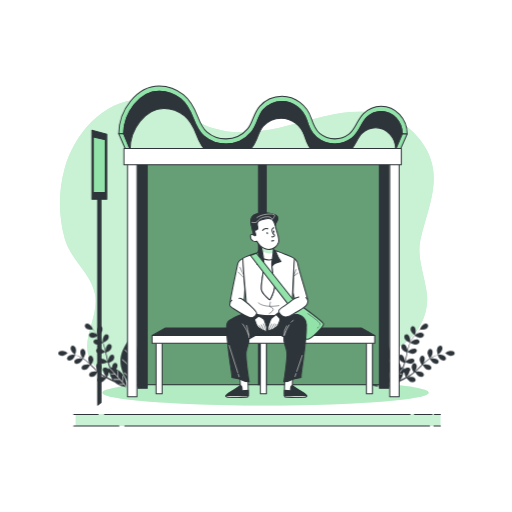
t = 0.00 s
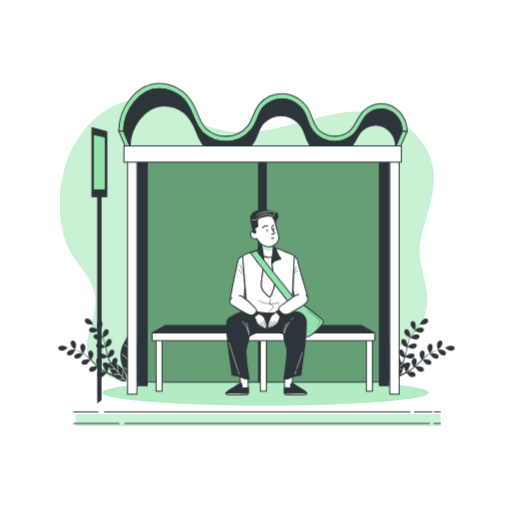
t = 0.38 s
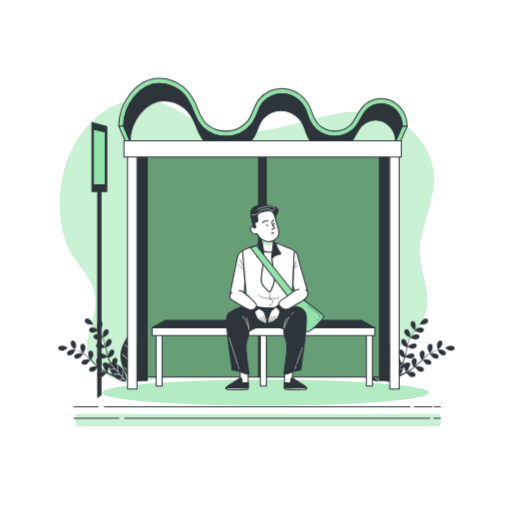
t = 1.13 s
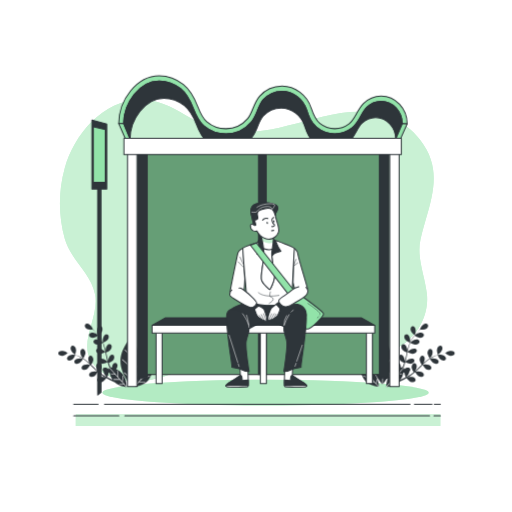
t = 1.50 s
t = 1.88 s: frame unchanged from t = 1.13 s, image omitted
t = 2.63 s: frame unchanged from t = 0.38 s, image omitted

The animated SVG that drew these frames (rendered in a browser with its animation timeline set to each time). Animation: 1 CSS @keyframes rule; one cycle of 3.00 s, repeats indefinitely.

<svg class="animated" id="freepik_stories-bus-stop" xmlns="http://www.w3.org/2000/svg" viewBox="0 0 500 500" version="1.1" xmlns:xlink="http://www.w3.org/1999/xlink" xmlns:svgjs="http://svgjs.com/svgjs"><style>svg#freepik_stories-bus-stop:not(.animated) .animable {opacity: 0;}svg#freepik_stories-bus-stop.animated #freepik--Plants--inject-1--inject-3 {animation: 1.5s Infinite  linear floating;animation-delay: 0s;}svg#freepik_stories-bus-stop.animated #freepik--bus-stop--inject-1--inject-3 {animation: 3s Infinite  linear floating;animation-delay: 0s;}svg#freepik_stories-bus-stop.animated #freepik--Character--inject-1--inject-3 {animation: 3s Infinite  linear floating;animation-delay: 0s;}            @keyframes floating {                0% {                    opacity: 1;                    transform: translateY(0px);                }                50% {                    transform: translateY(-10px);                }                100% {                    opacity: 1;                    transform: translateY(0px);                }            }        </style><g id="freepik--background-simple--inject-1--inject-3" class="animable" style="transform-origin: 241.079px 234.97px;"><path d="M417.29,209.08c7-24.69,12-48-7.15-72.57-23.87-30.65-59-31.19-95.14-22.52-39.34,9.45-78,24.94-117.6,7-14.84-6.73-27.92-17-43.73-21.4C109,87.25,73.46,127.37,63.33,163.83A130.93,130.93,0,0,0,63.21,233c5.53,20.35,25.7,33.84,29.62,54.35,5.12,26.78-24,54.14,6.55,76,11.55,8.27,27.05,10.54,41.44,8.66,32.92-4.29,60.36-25.36,89.79-38.09,29.26-12.66,62.76-19.77,92.77-5.21,17.67,8.57,42.72,21.8,62.75,12.1,21.06-10.19,33.31-32.9,30.67-54.47-2.1-17.26-10.14-35.21-6.15-52.7C412.56,225.21,415,217.07,417.29,209.08Z" style="fill: rgb(146, 227, 169); transform-origin: 241.079px 234.97px;" id="els6g42pnvud" class="animable"></path><g id="el0a8geur7inqm"><path d="M417.29,209.08c7-24.69,12-48-7.15-72.57-23.87-30.65-59-31.19-95.14-22.52-39.34,9.45-78,24.94-117.6,7-14.84-6.73-27.92-17-43.73-21.4C109,87.25,73.46,127.37,63.33,163.83A130.93,130.93,0,0,0,63.21,233c5.53,20.35,25.7,33.84,29.62,54.35,5.12,26.78-24,54.14,6.55,76,11.55,8.27,27.05,10.54,41.44,8.66,32.92-4.29,60.36-25.36,89.79-38.09,29.26-12.66,62.76-19.77,92.77-5.21,17.67,8.57,42.72,21.8,62.75,12.1,21.06-10.19,33.31-32.9,30.67-54.47-2.1-17.26-10.14-35.21-6.15-52.7C412.56,225.21,415,217.07,417.29,209.08Z" style="fill: rgb(255, 255, 255); opacity: 0.5; transform-origin: 241.079px 234.97px;" class="animable"></path></g></g><g id="freepik--Shadow--inject-1--inject-3" class="animable" style="transform-origin: 252px 393.43px;"><ellipse cx="259.33" cy="383.43" rx="159.39" ry="12.57" style="fill: rgb(146, 227, 169); transform-origin: 259.33px 383.43px;" id="eletz6uvctaaa" class="animable"></ellipse><g id="elm8995eo2gb"><ellipse cx="259.33" cy="383.43" rx="159.39" ry="12.57" style="fill: rgb(255, 255, 255); opacity: 0.3; transform-origin: 259.33px 383.43px;" class="animable"></ellipse></g><rect x="74" y="404.67" width="356" height="11.33" style="fill: rgb(146, 227, 169); transform-origin: 252px 410.335px;" id="el2skkdx0au9x" class="animable"></rect><g id="elk6eflpg4o4"><rect x="74" y="404.67" width="356" height="11.33" style="fill: rgb(255, 255, 255); opacity: 0.5; transform-origin: 252px 410.335px;" class="animable"></rect></g></g><g id="freepik--Plants--inject-1--inject-3" class="animable" style="transform-origin: 250.478px 347.117px;"><path d="M96.09,327.29a16.36,16.36,0,0,0,3.36-3.46,4.8,4.8,0,0,0,.4-4,2.29,2.29,0,0,0-3.25-1c-1.64,1-1.82,4.51-1.4,6.18C95.24,325.11,96.07,327.31,96.09,327.29Z" style="fill: rgb(46, 53, 58); transform-origin: 97.5598px 322.898px;" id="ellcyl7xzkfln" class="animable"></path><path d="M71.41,344.85c.11.1,2,1.48,2,1.45s1.06-3.23.89-4.74A4.78,4.78,0,0,0,72.45,338a2.29,2.29,0,0,0-3.28.92C68.36,340.68,70.14,343.68,71.41,344.85Z" style="fill: rgb(46, 53, 58); transform-origin: 71.6423px 341.972px;" id="el2kjfvkfto0p" class="animable"></path><path d="M127.35,330.48s-9.77,10.09-9.72,22.48,9.91,22.4,9.91,22.4,9.77-10.09,9.72-22.48S127.35,330.48,127.35,330.48Z" style="fill: rgb(46, 53, 58); transform-origin: 127.445px 352.92px;" id="el6o819vsiffx" class="animable"></path><path d="M113.41,360.38a4.37,4.37,0,0,0,.36-.44,4.79,4.79,0,0,0,.86-3.94,2.29,2.29,0,0,0-3.11-1.4c-1.32.62-2,2.75-2.11,4.49-.53-.12-1-.21-1.42-.28-.17-.4-.35-.79-.53-1.19s-.33-.83-.5-1.25c-.23-.62-.44-1.27-.65-1.92a14.7,14.7,0,0,0,3.86-2.32,4.8,4.8,0,0,0,1.45-3.76,2.29,2.29,0,0,0-2.86-1.86c-1.85.55-2.94,3.86-3,5.59,0,.06,0,.42.06.86-.18-.64-.37-1.28-.54-1.93-.48-1.86-.9-3.76-1.34-5.67-.09-.4-.19-.79-.28-1.19a15.37,15.37,0,0,0,4-2.38A4.77,4.77,0,0,0,109.1,338a2.28,2.28,0,0,0-2.85-1.86c-1.86.55-3,3.87-3,5.6,0,.06,0,.5.08,1-.25-1-.51-2.05-.81-3.06a41,41,0,0,0-1.82-5.1,15.83,15.83,0,0,0,4.1-2.43,4.77,4.77,0,0,0,1.45-3.76,2.29,2.29,0,0,0-2.86-1.86c-1.85.55-2.94,3.87-3,5.59,0,.13.14,1.71.21,2.27l0-.06a30.44,30.44,0,0,0-2.66-4.6A41.49,41.49,0,0,0,95,326c-1-1.11-1.91-2.06-2.76-2.9-.46-.45-.89-.86-1.3-1.23h0s-.9-2.16-1-2.29c-.87-1.5-3.43-3.88-5.32-3.47a2.29,2.29,0,0,0-1.6,3,4.78,4.78,0,0,0,3.08,2.6,15.37,15.37,0,0,0,4.66.16c.41.4.85.82,1.32,1.31.83.85,1.76,1.83,2.69,2.95.25.3.51.63.76,1-.54-.44-1.29-1.05-1.37-1.1-1.46-.92-4.82-1.86-6.31-.62a2.3,2.3,0,0,0,0,3.41,4.82,4.82,0,0,0,3.93.88,15,15,0,0,0,4.23-2c.56.72,1.11,1.46,1.64,2.27a29.18,29.18,0,0,1,2.52,4.6c0,.09.07.19.11.28-.23-.26-1.58-1.64-1.69-1.72-1.35-1.08-4.59-2.38-6.2-1.32a2.3,2.3,0,0,0-.42,3.39,4.82,4.82,0,0,0,3.81,1.31,16.21,16.21,0,0,0,4.53-1.59,40,40,0,0,1,1.65,5c.34,1.25.62,2.53.9,3.82-.31-.34-1.57-1.62-1.67-1.7-1.35-1.08-4.59-2.38-6.21-1.32a2.3,2.3,0,0,0-.41,3.39,4.77,4.77,0,0,0,3.81,1.31,15.83,15.83,0,0,0,4.5-1.58c.13.59.25,1.17.37,1.76.4,1.91.79,3.83,1.23,5.71.15.65.32,1.29.5,1.93-.48-.5-1.36-1.38-1.44-1.45-1.35-1.08-4.59-2.38-6.21-1.31a2.29,2.29,0,0,0-.41,3.38,4.77,4.77,0,0,0,3.81,1.31,15.38,15.38,0,0,0,4.36-1.5q.44,1.59,1,3.12c.17.43.31.89.49,1.3l.27.65-.37,0s0,.61,0,1.59c-1.42-1-3.47-1.89-4.81-1.27a2.3,2.3,0,0,0-.92,3.28,3.91,3.91,0,0,0,.3.41,8.85,8.85,0,0,0,1.84,4.09c.07.09,1,1,1.54,1.42l-1.47-.8c-.73-.41-1.48-.86-2.21-1.29-.38-.23-.75-.47-1.13-.72s-.73-.5-1.1-.76c-.54-.39-1.07-.81-1.61-1.24a14.4,14.4,0,0,0,1.94-4.07,4.74,4.74,0,0,0-.87-3.93,2.28,2.28,0,0,0-3.4,0c-1.25,1.48-.33,4.85.59,6.31,0,.05.26.34.53.68-.51-.43-1-.86-1.52-1.31-1.42-1.28-2.83-2.64-4.24-4l-.89-.83a15.23,15.23,0,0,0,2-4.18,4.79,4.79,0,0,0-.86-3.94,2.3,2.3,0,0,0-3.41,0c-1.24,1.48-.32,4.85.6,6.31,0,.05.3.4.61.78-.78-.72-1.57-1.43-2.37-2.11a40.65,40.65,0,0,0-4.33-3.24,16.28,16.28,0,0,0,2.08-4.3,4.81,4.81,0,0,0-.87-3.93,2.29,2.29,0,0,0-3.41,0c-1.24,1.48-.32,4.85.6,6.31.07.11,1.06,1.35,1.43,1.78l-.06,0a30.47,30.47,0,0,0-4.75-2.37,41.57,41.57,0,0,0-4.51-1.49c-1.41-.39-2.73-.67-3.9-.9l-1.76-.31,0,0s-2-1.3-2.08-1.37c-1.55-.77-5-1.34-6.34,0a2.28,2.28,0,0,0,.32,3.39,4.76,4.76,0,0,0,4,.47,15.45,15.45,0,0,0,4-2.43c.56.1,1.16.21,1.82.35,1.16.26,2.47.56,3.87,1,.38.11.78.25,1.16.37l-1.74-.16c-1.73,0-5,1.11-5.61,3a2.28,2.28,0,0,0,1.84,2.86,4.79,4.79,0,0,0,3.77-1.43,15.58,15.58,0,0,0,2.42-4c.85.29,1.72.6,2.61,1a29.1,29.1,0,0,1,4.64,2.43l.25.18c-.34-.09-2.23-.49-2.36-.5-1.72-.16-5.14.55-5.9,2.33a2.27,2.27,0,0,0,1.52,3,4.78,4.78,0,0,0,3.9-1,16.4,16.4,0,0,0,2.9-3.82,40.67,40.67,0,0,1,4.12,3.22c1,.86,1.91,1.77,2.85,2.69-.44-.12-2.2-.48-2.33-.49-1.72-.16-5.14.54-5.9,2.32a2.29,2.29,0,0,0,1.52,3.05,4.78,4.78,0,0,0,3.9-1,16.15,16.15,0,0,0,2.89-3.79l1.27,1.25c1.39,1.38,2.77,2.77,4.18,4.09.48.46,1,.9,1.48,1.34-.67-.15-1.89-.41-2-.42-1.72-.16-5.14.55-5.9,2.33a2.29,2.29,0,0,0,1.52,3.05,4.78,4.78,0,0,0,3.9-1,14.52,14.52,0,0,0,2.8-3.66c.84.73,1.68,1.43,2.53,2.07.38.28.75.58,1.12.82l1.12.74c.77.48,1.49.93,2.23,1.36l1.08.63c-.65-.26-1.7-.65-1.79-.67-1.68-.42-5.17-.24-6.19,1.4a2.29,2.29,0,0,0,1,3.25,4.77,4.77,0,0,0,4-.41,15.61,15.61,0,0,0,3.41-3.3c.89.51,1.76,1,2.58,1.43,2.2,1.18,4.11,2.11,5.6,2.81,4.82,4.17,11.62,4.63,11.62,4.63s.35-8.13-4.44-13.49A16.71,16.71,0,0,0,113.41,360.38Zm-8.61,7.94a17,17,0,0,0,1.38-4.38l.8-.17a19.06,19.06,0,0,0,3,7.17c-.88-.42-1.83-.88-2.84-1.4C106.39,369.17,105.6,368.75,104.8,368.32Z" style="fill: rgb(46, 53, 58); transform-origin: 90.4277px 347.092px;" id="elb212wh6hssi" class="animable"></path><path d="M149,358.83s-8.14.25-13.12,5.42S131,377.57,131,377.57s8.14-.25,13.12-5.42S149,358.83,149,358.83Z" style="fill: rgb(46, 53, 58); transform-origin: 140px 368.2px;" id="elu5tvbxp73o" class="animable"></path><polygon points="127.75 364.07 135.75 356.88 135.4 356.5 127.75 363.38 127.71 353.96 127.75 353.99 134.51 344.1 134.09 343.81 127.7 353.15 127.6 330.48 127.09 330.48 127.16 345.87 122.07 341.46 121.73 341.85 127.16 346.55 127.21 357.55 119.49 350.73 119.15 351.11 127.21 358.24 127.25 368.25 121.46 363.7 121.14 364.11 127.26 368.91 127.28 375.36 127.8 375.35 127.75 364.07 127.75 364.07" style="fill: rgb(255, 255, 255); transform-origin: 127.45px 352.92px;" id="elf78uiktr7s4" class="animable"></polygon><polygon points="120.39 366.84 119.88 366.79 119.23 372.48 115.8 368.64 115.8 368.64 114.93 361.75 114.42 361.82 115.2 367.98 106.67 358.44 106.29 358.78 112.08 365.25 108.41 365.3 108.42 365.81 112.53 365.76 116.59 370.3 110.86 370.31 110.86 370.82 117.05 370.81 120.74 374.94 116.7 375.18 116.73 375.69 121.18 375.43 123.64 378.17 124.02 377.83 119.69 372.99 120.39 366.84" style="fill: rgb(255, 255, 255); transform-origin: 115.155px 368.305px;" id="elkepgryaiulg" class="animable"></polygon><polygon points="139.7 368.87 146.51 367.49 146.41 366.99 140.32 368.23 149.2 359 148.83 358.65 142.8 364.91 142.49 361.25 141.98 361.3 142.33 365.4 138.11 369.78 137.68 364.07 137.16 364.11 137.63 370.28 133.79 374.27 133.25 370.25 132.74 370.32 133.34 374.74 130.78 377.39 131.15 377.75 135.66 373.07 141.84 373.31 141.86 372.8 136.13 372.58 139.7 368.87 139.7 368.87" style="fill: rgb(255, 255, 255); transform-origin: 139.99px 368.2px;" id="elo835tho34qk" class="animable"></polygon><path d="M404.93,327.29a16.64,16.64,0,0,1-3.35-3.46,4.8,4.8,0,0,1-.4-4,2.28,2.28,0,0,1,3.24-1c1.65,1,1.82,4.51,1.41,6.18C405.79,325.11,405,327.31,404.93,327.29Z" style="fill: rgb(46, 53, 58); transform-origin: 403.468px 322.898px;" id="elkipbpvdn8q" class="animable"></path><path d="M429.62,344.85c-.11.1-2,1.48-2,1.45s-1.06-3.23-.89-4.74a4.78,4.78,0,0,1,1.88-3.56,2.29,2.29,0,0,1,3.28.92C432.67,340.68,430.89,343.68,429.62,344.85Z" style="fill: rgb(46, 53, 58); transform-origin: 429.396px 341.972px;" id="elecly7q9dr9" class="animable"></path><path d="M373.68,330.48s9.77,10.09,9.72,22.48-9.91,22.4-9.91,22.4-9.78-10.09-9.72-22.48S373.68,330.48,373.68,330.48Z" style="fill: rgb(46, 53, 58); transform-origin: 373.585px 352.92px;" id="elov22zj9u0l" class="animable"></path><path d="M387.61,360.38a4.2,4.2,0,0,1-.35-.44,4.79,4.79,0,0,1-.86-3.94,2.28,2.28,0,0,1,3.1-1.4c1.33.62,2,2.75,2.12,4.49.53-.12,1-.21,1.42-.28.17-.4.35-.79.53-1.19s.33-.83.5-1.25c.23-.62.44-1.27.65-1.92a14.7,14.7,0,0,1-3.86-2.32,4.8,4.8,0,0,1-1.45-3.76,2.29,2.29,0,0,1,2.86-1.86c1.85.55,2.94,3.86,3,5.59,0,.06,0,.42-.07.86.19-.64.38-1.28.55-1.93.48-1.86.9-3.76,1.34-5.67.09-.4.19-.79.28-1.19a15.37,15.37,0,0,1-4-2.38,4.81,4.81,0,0,1-1.45-3.76,2.3,2.3,0,0,1,2.86-1.86c1.86.55,3,3.87,3,5.6,0,.06,0,.5-.09,1,.26-1,.52-2.05.82-3.06a41,41,0,0,1,1.82-5.1,15.83,15.83,0,0,1-4.1-2.43,4.77,4.77,0,0,1-1.45-3.76,2.29,2.29,0,0,1,2.85-1.86c1.86.55,2.95,3.87,3,5.59,0,.13-.14,1.71-.21,2.27,0,0,0,0,0-.06a29.61,29.61,0,0,1,2.66-4.6A41.49,41.49,0,0,1,406,326c1-1.11,1.91-2.06,2.76-2.9.46-.45.89-.86,1.3-1.23H410s.91-2.16,1-2.29c.87-1.5,3.42-3.88,5.32-3.47a2.3,2.3,0,0,1,1.6,3,4.78,4.78,0,0,1-3.08,2.6,15.37,15.37,0,0,1-4.66.16c-.41.4-.85.82-1.33,1.31-.82.85-1.75,1.83-2.68,2.95-.25.3-.51.63-.76,1,.54-.44,1.29-1.05,1.37-1.1,1.45-.92,4.82-1.86,6.31-.62a2.3,2.3,0,0,1,0,3.41,4.82,4.82,0,0,1-3.93.88,15.26,15.26,0,0,1-4.24-2c-.55.72-1.1,1.46-1.63,2.27a30,30,0,0,0-2.53,4.6c0,.09-.07.19-.1.28.22-.26,1.58-1.64,1.69-1.72,1.35-1.08,4.59-2.38,6.2-1.32a2.3,2.3,0,0,1,.42,3.39,4.82,4.82,0,0,1-3.81,1.31,16.21,16.21,0,0,1-4.53-1.59,40,40,0,0,0-1.65,5c-.34,1.25-.62,2.53-.9,3.82.31-.34,1.57-1.62,1.67-1.7,1.35-1.08,4.59-2.38,6.21-1.32a2.3,2.3,0,0,1,.41,3.39,4.77,4.77,0,0,1-3.81,1.31,15.71,15.71,0,0,1-4.5-1.58c-.13.59-.25,1.17-.38,1.76-.39,1.91-.78,3.83-1.22,5.71-.15.65-.33,1.29-.5,1.93.48-.5,1.36-1.38,1.44-1.45,1.35-1.08,4.59-2.38,6.2-1.31a2.29,2.29,0,0,1,.42,3.38,4.78,4.78,0,0,1-3.81,1.31,15.38,15.38,0,0,1-4.36-1.5c-.29,1.06-.61,2.1-1,3.12-.16.43-.3.89-.48,1.3l-.27.65.37,0s0,.61,0,1.59c1.42-1,3.47-1.89,4.8-1.27a2.29,2.29,0,0,1,.93,3.28,3.91,3.91,0,0,1-.3.41,8.85,8.85,0,0,1-1.84,4.09c-.07.09-1,1-1.54,1.42l1.47-.8c.73-.41,1.48-.86,2.21-1.29.38-.23.75-.47,1.13-.72s.73-.5,1.1-.76c.54-.39,1.07-.81,1.61-1.24a14.4,14.4,0,0,1-1.94-4.07,4.77,4.77,0,0,1,.86-3.93,2.29,2.29,0,0,1,3.41,0c1.25,1.48.33,4.85-.59,6.31,0,.05-.26.34-.53.68.51-.43,1-.86,1.52-1.31,1.42-1.28,2.83-2.64,4.24-4l.89-.83a15.51,15.51,0,0,1-2-4.18,4.83,4.83,0,0,1,.87-3.94,2.3,2.3,0,0,1,3.41,0c1.24,1.48.32,4.85-.6,6.31,0,.05-.3.4-.61.78.78-.72,1.57-1.43,2.37-2.11a40.65,40.65,0,0,1,4.33-3.24,16,16,0,0,1-2.08-4.3,4.78,4.78,0,0,1,.87-3.93,2.29,2.29,0,0,1,3.41,0c1.24,1.48.32,4.85-.6,6.31-.07.11-1.06,1.35-1.43,1.78l.06,0a30.47,30.47,0,0,1,4.75-2.37,40.87,40.87,0,0,1,4.51-1.49c1.41-.39,2.73-.67,3.9-.9l1.76-.31,0,0s1.95-1.3,2.08-1.37c1.55-.77,5-1.34,6.34,0a2.29,2.29,0,0,1-.32,3.39,4.76,4.76,0,0,1-4,.47,15.45,15.45,0,0,1-4-2.43c-.56.1-1.16.21-1.82.35-1.17.26-2.47.56-3.88,1l-1.15.37,1.74-.16c1.73,0,5.05,1.11,5.61,3a2.28,2.28,0,0,1-1.85,2.86,4.79,4.79,0,0,1-3.76-1.43,15.58,15.58,0,0,1-2.42-4c-.85.29-1.72.6-2.61,1a28.68,28.68,0,0,0-4.64,2.43l-.25.18c.34-.09,2.23-.49,2.36-.5,1.72-.16,5.14.55,5.9,2.33a2.27,2.27,0,0,1-1.52,3,4.78,4.78,0,0,1-3.9-1,16.4,16.4,0,0,1-2.9-3.82,40.67,40.67,0,0,0-4.12,3.22c-1,.86-1.91,1.77-2.85,2.69.44-.12,2.2-.48,2.33-.49,1.72-.16,5.14.54,5.9,2.32a2.29,2.29,0,0,1-1.52,3.05,4.78,4.78,0,0,1-3.9-1,16.15,16.15,0,0,1-2.89-3.79l-1.27,1.25c-1.39,1.38-2.77,2.77-4.18,4.09-.49.46-1,.9-1.48,1.34.67-.15,1.89-.41,2-.42,1.72-.16,5.14.55,5.9,2.33a2.29,2.29,0,0,1-1.52,3.05,4.78,4.78,0,0,1-3.9-1,14.83,14.83,0,0,1-2.81-3.66c-.83.73-1.67,1.43-2.53,2.07-.37.28-.74.58-1.12.82l-1.11.74c-.77.48-1.49.93-2.23,1.36l-1.08.63c.65-.26,1.69-.65,1.79-.67,1.68-.42,5.17-.24,6.19,1.4a2.3,2.3,0,0,1-1,3.25,4.77,4.77,0,0,1-4-.41,16,16,0,0,1-3.42-3.3c-.88.51-1.75,1-2.58,1.43-2.19,1.18-4.1,2.11-5.59,2.81C384,377.54,377.2,378,377.2,378s-.36-8.13,4.43-13.49A16.88,16.88,0,0,1,387.61,360.38Zm8.62,7.94a17,17,0,0,1-1.38-4.38l-.8-.17a19.06,19.06,0,0,1-3,7.17c.88-.42,1.83-.88,2.83-1.4C394.64,369.17,395.43,368.75,396.23,368.32Z" style="fill: rgb(46, 53, 58); transform-origin: 410.52px 347.032px;" id="el2jn1pg4mdvb" class="animable"></path><path d="M352,358.83s8.14.25,13.12,5.42,4.92,13.32,4.92,13.32-8.14-.25-13.12-5.42S352,358.83,352,358.83Z" style="fill: rgb(46, 53, 58); transform-origin: 361.02px 368.2px;" id="elfniwhbkq49k" class="animable"></path><polygon points="373.28 364.07 365.28 356.88 365.63 356.5 373.28 363.38 373.32 353.96 373.28 353.99 366.52 344.1 366.94 343.81 373.33 353.15 373.42 330.48 373.94 330.48 373.87 345.87 378.96 341.46 379.3 341.85 373.87 346.55 373.82 357.55 381.54 350.73 381.88 351.11 373.82 358.24 373.77 368.25 379.57 363.7 379.89 364.11 373.77 368.91 373.74 375.36 373.23 375.35 373.28 364.07 373.28 364.07" style="fill: rgb(255, 255, 255); transform-origin: 373.58px 352.92px;" id="eldhr2gpyizkv" class="animable"></polygon><polygon points="380.64 366.84 381.15 366.79 381.8 372.48 385.23 368.64 385.23 368.64 386.1 361.75 386.6 361.82 385.83 367.98 394.36 358.44 394.74 358.78 388.95 365.25 392.62 365.3 392.61 365.81 388.5 365.76 384.44 370.3 390.17 370.31 390.17 370.82 383.98 370.81 380.29 374.94 384.33 375.18 384.3 375.69 379.85 375.43 377.39 378.17 377.01 377.83 381.34 372.99 380.64 366.84" style="fill: rgb(255, 255, 255); transform-origin: 385.875px 368.305px;" id="el7rb3ofvisq3" class="animable"></polygon><polygon points="361.32 368.87 354.52 367.49 354.62 366.99 360.71 368.23 351.83 359 352.2 358.65 358.22 364.91 358.54 361.25 359.05 361.3 358.7 365.4 362.92 369.78 363.35 364.07 363.87 364.11 363.4 370.28 367.24 374.27 367.78 370.25 368.29 370.32 367.69 374.74 370.25 377.39 369.88 377.75 365.37 373.07 359.19 373.31 359.17 372.8 364.9 372.58 361.33 368.87 361.32 368.87" style="fill: rgb(255, 255, 255); transform-origin: 361.04px 368.2px;" id="eldzi4sm0q4ap" class="animable"></polygon></g><g id="freepik--bus-stop--inject-1--inject-3" class="animable" style="transform-origin: 251px 249.985px;"><path d="M327,140.68a28,28,0,0,1-17.87-6.41c-5.8-4.82-7.73-10.78-9.77-17.1-3.45-10.68-13.3-18.13-24-18.13A25.4,25.4,0,0,0,257,107.28c-2.56,2.86-4,6.53-5.55,10.41s-3.21,8.08-6.16,11.58a32.32,32.32,0,0,1-24.76,11.41,33.27,33.27,0,0,1-21.68-8c-5.09-4.37-7.69-10.39-10.12-16.69-2.76-7.15-6.18-14.46-12.56-19.54a33.62,33.62,0,0,0-20.82-7.41c-19.1,0-34.64,21.31-34.64,41.62h-4.77c0-23.11,17.68-46.69,39.41-46.69A38.19,38.19,0,0,1,179,92.43c7.3,5.8,11.1,13.84,14.11,21.66,2.19,5.67,4.5,11.06,8.71,14.68a28.66,28.66,0,0,0,18.68,6.84,27.65,27.65,0,0,0,21.21-9.73c2.41-2.86,3.82-6.41,5.31-10.16,1.64-4.13,3.33-8.4,6.49-11.93A29.75,29.75,0,0,1,275.41,94c12.67,0,24.38,8.86,28.47,21.55,2,6.07,3.51,10.86,8.2,14.76A23.39,23.39,0,0,0,327,135.61a23.11,23.11,0,0,0,13.71-4.67c3.32-2.48,5.31-6.15,7.42-10,1.88-3.47,3.83-7.06,6.84-10a25.11,25.11,0,0,1,17.15-7.17c14,0,25.43,12.12,25.43,27h-4.77c0-12.11-9.27-22-20.66-22a20.45,20.45,0,0,0-13.94,5.86c-2.46,2.37-4.14,5.47-5.92,8.74-2.27,4.19-4.62,8.52-8.8,11.65A27.72,27.72,0,0,1,327,140.68Z" style="fill: rgb(146, 227, 169); stroke: rgb(46, 53, 58); stroke-linecap: round; stroke-linejoin: round; transform-origin: 256.745px 112.325px;" id="el332e006vy9x" class="animable"></path><polygon points="120.71 130.69 127.03 145.77 122.48 145.77 115.94 130.69 120.71 130.69" style="fill: rgb(146, 227, 169); stroke: rgb(46, 53, 58); stroke-linecap: round; stroke-linejoin: round; transform-origin: 121.485px 138.23px;" id="elwm01s90kbdm" class="animable"></polygon><path d="M372.13,108.84a20.45,20.45,0,0,0-13.94,5.86c-2.46,2.37-4.14,5.47-5.92,8.74-2.27,4.19-4.62,8.52-8.8,11.65a27.59,27.59,0,0,1-34.33-.82c-5.8-4.82-7.73-10.78-9.77-17.1-3.45-10.68-13.3-18.13-24-18.13A25.4,25.4,0,0,0,257,107.28c-2.56,2.86-4,6.53-5.55,10.41s-3.21,8.08-6.16,11.58a32.32,32.32,0,0,1-24.76,11.41,33.27,33.27,0,0,1-21.68-8c-5.09-4.37-7.69-10.39-10.12-16.69-2.76-7.15-6.18-14.46-12.56-19.54a33.62,33.62,0,0,0-20.82-7.41c-19.1,0-34.64,21.31-34.64,41.62L127,145.77c0-19.36,14.82-39.9,33-39.9a32.08,32.08,0,0,1,19.85,7.06c6.08,4.84,9.35,11.81,12,18.63,2.31,6,4.79,11.75,9.65,15.92a31.73,31.73,0,0,0,20.67,7.6,30.79,30.79,0,0,0,23.61-10.89c2.81-3.33,4.37-7.25,5.87-11s2.86-7.19,5.3-9.92a24.18,24.18,0,0,1,17.55-7.86c10.17,0,19.57,7.11,22.85,17.29,1.95,6,3.78,11.71,9.32,16.31a26.72,26.72,0,0,0,17,6.11,26.42,26.42,0,0,0,15.69-5.33c4-3,6.23-7.11,8.39-11.11,1.7-3.12,3.3-6.08,5.65-8.33a19.44,19.44,0,0,1,13.3-5.59c10.86,0,19.7,9.39,19.7,20.94l7.58-14.86h-1.27C392.79,118.69,383.52,108.84,372.13,108.84Z" style="fill: rgb(46, 53, 58); stroke: rgb(46, 53, 58); stroke-linecap: round; stroke-linejoin: round; transform-origin: 257.345px 122.08px;" id="eledzoof6lp0g" class="animable"></path><polygon points="391.02 145.66 397.56 130.8 392.79 130.8 386.48 145.66 391.02 145.66" style="fill: rgb(146, 227, 169); stroke: rgb(46, 53, 58); stroke-linecap: round; stroke-linejoin: round; transform-origin: 392.02px 138.23px;" id="elz9qcp6yey0r" class="animable"></polygon><rect x="134.57" y="146.64" width="243.33" height="229.08" style="fill: rgb(146, 227, 169); stroke: rgb(46, 53, 58); stroke-linecap: round; stroke-linejoin: round; transform-origin: 256.235px 261.18px;" id="ellqvkyimolh" class="animable"></rect><g id="eli97p8t05vff"><rect x="134.57" y="146.64" width="243.33" height="229.08" style="opacity: 0.3; transform-origin: 256.235px 261.18px;" class="animable"></rect></g><rect x="252.47" y="146.64" width="7.53" height="229.08" style="fill: rgb(46, 53, 58); stroke: rgb(46, 53, 58); stroke-linecap: round; stroke-linejoin: round; transform-origin: 256.235px 261.18px;" id="el4cc3iwo0z1j" class="animable"></rect><rect x="152.37" y="330.49" width="5.92" height="54.1" style="fill: rgb(255, 255, 255); stroke: rgb(46, 53, 58); stroke-linecap: round; stroke-linejoin: round; transform-origin: 155.33px 357.54px;" id="elkhe9on8uvpf" class="animable"></rect><rect x="254.23" y="330.49" width="5.92" height="54.1" style="fill: rgb(255, 255, 255); stroke: rgb(46, 53, 58); stroke-linecap: round; stroke-linejoin: round; transform-origin: 257.19px 357.54px;" id="elykbzz12eim" class="animable"></rect><rect x="357.78" y="330.49" width="5.92" height="54.1" style="fill: rgb(255, 255, 255); stroke: rgb(46, 53, 58); stroke-linecap: round; stroke-linejoin: round; transform-origin: 360.74px 357.54px;" id="el880oz1dvn8j" class="animable"></rect><rect x="148.45" y="327.53" width="217.47" height="7.73" style="fill: rgb(255, 255, 255); stroke: rgb(46, 53, 58); stroke-linecap: round; stroke-linejoin: round; transform-origin: 257.185px 331.395px;" id="eldnb7asueavw" class="animable"></rect><polygon points="365.81 327.53 148.56 327.53 161.6 320.35 352.77 320.35 365.81 327.53" style="fill: rgb(46, 53, 58); stroke: rgb(46, 53, 58); stroke-linecap: round; stroke-linejoin: round; transform-origin: 257.185px 323.94px;" id="elh2dx3cng8n" class="animable"></polygon><rect x="134.57" y="150.02" width="9.2" height="229.08" style="fill: rgb(46, 53, 58); stroke: rgb(46, 53, 58); stroke-linecap: round; stroke-linejoin: round; transform-origin: 139.17px 264.56px;" id="elx9u3avcp4o" class="animable"></rect><rect x="124.5" y="150.02" width="9.2" height="237.53" style="fill: rgb(255, 255, 255); stroke: rgb(46, 53, 58); stroke-linecap: round; stroke-linejoin: round; transform-origin: 129.1px 268.785px;" id="el61i2a04tz5f" class="animable"></rect><rect x="380.56" y="150.02" width="9.2" height="237.53" style="fill: rgb(255, 255, 255); stroke: rgb(46, 53, 58); stroke-linecap: round; stroke-linejoin: round; transform-origin: 385.16px 268.785px;" id="elrn2a44k4b39" class="animable"></rect><line x1="424.13" y1="404.67" x2="430" y2="404.67" style="fill: none; stroke: rgb(46, 53, 58); stroke-linecap: round; stroke-linejoin: round; transform-origin: 427.065px 404.67px;" id="elm5nd1bl1ss" class="animable"></line><line x1="404.68" y1="404.67" x2="421.8" y2="404.67" style="fill: none; stroke: rgb(46, 53, 58); stroke-linecap: round; stroke-linejoin: round; transform-origin: 413.24px 404.67px;" id="elp7e7jppf7s" class="animable"></line><line x1="102.02" y1="404.67" x2="400.4" y2="404.67" style="fill: none; stroke: rgb(46, 53, 58); stroke-linecap: round; stroke-linejoin: round; transform-origin: 251.21px 404.67px;" id="elzjfsr80zs8" class="animable"></line><line x1="72" y1="404.67" x2="95.79" y2="404.67" style="fill: none; stroke: rgb(46, 53, 58); stroke-linecap: round; stroke-linejoin: round; transform-origin: 83.895px 404.67px;" id="elpztgwm0ix4f" class="animable"></line><line x1="423.74" y1="416" x2="430" y2="416" style="fill: none; stroke: rgb(46, 53, 58); stroke-linecap: round; stroke-linejoin: round; transform-origin: 426.87px 416px;" id="el6qe1zqvipbr" class="animable"></line><line x1="121.86" y1="416" x2="419.46" y2="416" style="fill: none; stroke: rgb(46, 53, 58); stroke-linecap: round; stroke-linejoin: round; transform-origin: 270.66px 416px;" id="eliq6c2qvjzx" class="animable"></line><line x1="72" y1="416" x2="116.02" y2="416" style="fill: none; stroke: rgb(46, 53, 58); stroke-linecap: round; stroke-linejoin: round; transform-origin: 94.01px 416px;" id="el7rea4inx2he" class="animable"></line><rect x="370.49" y="150.02" width="9.2" height="229.08" style="fill: rgb(46, 53, 58); stroke: rgb(46, 53, 58); stroke-linecap: round; stroke-linejoin: round; transform-origin: 375.09px 264.56px;" id="elcn3pmdgped" class="animable"></rect><rect x="120.98" y="145.1" width="270.9" height="15.78" style="fill: rgb(255, 255, 255); stroke: rgb(46, 53, 58); stroke-linecap: round; stroke-linejoin: round; transform-origin: 256.43px 152.99px;" id="eln90u2573k9" class="animable"></rect><polygon points="98.57 393.06 95.39 395.67 95.39 183.12 98.57 183.12 98.57 393.06" style="fill: rgb(46, 53, 58); stroke: rgb(46, 53, 58); stroke-linecap: round; stroke-linejoin: round; transform-origin: 96.98px 289.395px;" id="el3m5mtyrwzug" class="animable"></polygon><polygon points="104.24 194.51 89.73 194.51 89.73 127.24 104.24 131.15 104.24 194.51" style="fill: rgb(46, 53, 58); stroke: rgb(46, 53, 58); stroke-linecap: round; stroke-linejoin: round; transform-origin: 96.985px 160.875px;" id="elte3yyem4zy" class="animable"></polygon><polygon points="102.83 187.96 91.14 187.96 91.14 133.79 102.83 136.43 102.83 187.96" style="fill: rgb(146, 227, 169); stroke: rgb(46, 53, 58); stroke-linecap: round; stroke-linejoin: round; transform-origin: 96.985px 160.875px;" id="ell0kjko0055a" class="animable"></polygon></g><g id="freepik--Character--inject-1--inject-3" class="animable" style="transform-origin: 244.336px 297.941px;"><path d="M172.74,258.36s0-5,0-5,0,5,0,5Z" style="fill: rgb(46, 53, 58); transform-origin: 172.74px 255.86px;" id="elaz45rcq3g3g" class="animable"></path><path d="M287,252.35a7.52,7.52,0,0,1,3.9,5.87c.54,4.33,9.79,33.3,9.79,35.47s-4.41,5.45-8.21,5.45-6.32-13.37-6.32-13.37Z" style="fill: rgb(255, 255, 255); stroke: rgb(46, 53, 58); stroke-linecap: round; stroke-linejoin: round; transform-origin: 293.425px 275.745px;" id="elxcmcmyk82j" class="animable"></path><polyline points="289.17 263.15 286.59 270.03 290.89 266.59" style="fill: none; stroke: rgb(46, 53, 58); stroke-linecap: round; stroke-linejoin: round; stroke-width: 0.5px; transform-origin: 288.74px 266.59px;" id="eledf6mqm03eh" class="animable"></polyline><path d="M237.29,252.3s-4.6,2.11-5.32,6.09S224,296.07,224.4,297.7s10.66,4.33,12.28,3.61S239,282.52,239,282.52Z" style="fill: rgb(255, 255, 255); stroke: rgb(46, 53, 58); stroke-linecap: round; stroke-linejoin: round; transform-origin: 231.692px 276.865px;" id="el3ufm9jy50lk" class="animable"></path><line x1="238.63" y1="270.03" x2="234.33" y2="261" style="fill: none; stroke: rgb(46, 53, 58); stroke-linecap: round; stroke-linejoin: round; stroke-width: 0.5px; transform-origin: 236.48px 265.515px;" id="el1hbe0zxuwlx" class="animable"></line><line x1="237.99" y1="271.11" x2="232.61" y2="265.73" style="fill: none; stroke: rgb(46, 53, 58); stroke-linecap: round; stroke-linejoin: round; stroke-width: 0.5px; transform-origin: 235.3px 268.42px;" id="el3ca3megoh76" class="animable"></line><path d="M253.82,246.12s-15.82,5-16.53,6.18,3.65,46,3.65,48.87,1.13,5.09,5.38,6.36,23.63,1,28.3.57,9.76-3.68,10.19-6.65,2.27-46.39,2.69-48.47c.18-.92-3.46-2.41-7.2-3.91-3.23-1.29-11.06-4.64-14-4.64S259.34,243.58,253.82,246.12Z" style="fill: rgb(255, 255, 255); stroke: rgb(46, 53, 58); stroke-linecap: round; stroke-linejoin: round; transform-origin: 262.359px 276.375px;" id="elkfm0knhrpsa" class="animable"></path><path d="M264,295a18.92,18.92,0,0,0-.65,3.87c0,1.51,3.44,1.08,3.44,3.23s-3.87,4.08-3.87,4.08" style="fill: none; stroke: rgb(46, 53, 58); stroke-linecap: round; stroke-linejoin: round; stroke-width: 0.5px; transform-origin: 264.855px 300.59px;" id="el4bnoncfxc6u" class="animable"></path><path d="M252.36,295.76s4.5,5.31,20,2.66" style="fill: none; stroke: rgb(46, 53, 58); stroke-linecap: round; stroke-linejoin: round; stroke-width: 0.5px; transform-origin: 262.36px 297.46px;" id="el7daeiyzl57u" class="animable"></path><path d="M256.65,242.87s-3.68,1-4.39,2.4.43,3.4.57,5-2,7.64-2,7.64,4.24-.14,5,.42,7.92,5.52,7.92,5.52,2.41-5.94,5.24-6.79,5.38-1.7,5.38-1.7-3.4-4.81-4.53-8.63S261.46,240.18,256.65,242.87Z" style="fill: rgb(46, 53, 58); stroke: rgb(46, 53, 58); stroke-linecap: round; stroke-linejoin: round; transform-origin: 262.6px 252.82px;" id="el795zz2x505c" class="animable"></path><path d="M255.09,240.18s2.55,11.18,2.69,18-4.1,21.79-2.12,26,7.36,8.49,7.78,8.49,4.39-7.36,4.67-12.6-3.82-18.82-2.55-24.76a97.83,97.83,0,0,0,1.56-14.15Z" style="fill: rgb(255, 255, 255); stroke: rgb(46, 53, 58); stroke-linecap: round; stroke-linejoin: round; transform-origin: 261.607px 266.425px;" id="elu9nabwtkce" class="animable"></path><g id="el0fr37g3m2oj"><path d="M255.09,240.18s.53,2.33,1.12,5.51a13,13,0,0,0,7.06,1.73,8.94,8.94,0,0,0,3.51-.93c.26-3,.34-5.32.34-5.32Z" style="fill: rgb(146, 227, 169); opacity: 0.54; mix-blend-mode: multiply; transform-origin: 261.105px 243.806px;" class="animable"></path></g><path d="M263.44,292.68c.43,0,4.39-7.36,4.67-12.6s-3.82-18.82-2.55-24.76q.19-.91.36-1.89a14.06,14.06,0,0,1-2.86.36,13,13,0,0,1-5.73-1.1,53.88,53.88,0,0,1,.45,5.46c.14,6.79-4.1,21.79-2.12,26S263,292.68,263.44,292.68Z" style="fill: rgb(255, 255, 255); stroke: rgb(46, 53, 58); stroke-linecap: round; stroke-linejoin: round; transform-origin: 261.628px 272.685px;" id="elq6y50qntinl" class="animable"></path><path d="M289.52,295.41s26.2,18.81,26.41,20.92-11.83,15.43-16.27,15S280,304.71,280,304.71Z" style="fill: rgb(146, 227, 169); stroke: rgb(46, 53, 58); stroke-linecap: round; stroke-linejoin: round; transform-origin: 297.966px 313.375px;" id="elucucxcn9vbj" class="animable"></path><polygon points="244.61 249.45 286.01 303.12 289.08 296.07 250.4 247.3 244.61 249.45" style="fill: rgb(146, 227, 169); stroke: rgb(46, 53, 58); stroke-linecap: round; stroke-linejoin: round; transform-origin: 266.845px 275.21px;" id="el1s2jj2n3crg" class="animable"></polygon><path d="M234.33,368.53l.37,8s-5.79,4-8.32,5.6-6.86,4.15-5.42,5.24,21,0,21,0,.54-.36.54-2.71-.36-12.83-.36-12.83Z" style="fill: rgb(255, 255, 255); stroke: rgb(46, 53, 58); stroke-linecap: round; stroke-linejoin: round; transform-origin: 231.587px 378.192px;" id="el0iolvo0g44sk" class="animable"></path><path d="M242.46,384.61c0-.66,0-2-.07-3.51l-5.89.44s0-.73-.18-2.9-1.62-2.16-1.62-2.16-5.79,4-8.32,5.6-6.86,4.15-5.42,5.24,21,0,21,0S242.46,387,242.46,384.61Z" style="fill: rgb(46, 53, 58); stroke: rgb(46, 53, 58); stroke-linecap: round; stroke-linejoin: round; transform-origin: 231.567px 382.142px;" id="elxomk3tnglaf" class="animable"></path><path d="M220.87,386.23c-.26.43-.28.81.09,1.09,1.45,1.08,21,0,21,0s.26-.19.42-1.09Z" style="fill: rgb(255, 255, 255); stroke: rgb(46, 53, 58); stroke-linecap: round; stroke-linejoin: round; transform-origin: 231.529px 387.015px;" id="ely1mmcxq9xc" class="animable"></path><path d="M285.83,368.53l-.36,8s5.78,4,8.31,5.6,6.86,4.15,5.42,5.24-21,0-21,0-.54-.36-.54-2.71.36-12.83.36-12.83Z" style="fill: rgb(255, 255, 255); stroke: rgb(46, 53, 58); stroke-linecap: round; stroke-linejoin: round; transform-origin: 288.573px 378.192px;" id="eln6xwsx1ww8r" class="animable"></path><path d="M277.7,384.61c0-.66,0-2,.07-3.51l5.89.44s0-.73.18-2.9,1.63-2.16,1.63-2.16,5.78,4,8.31,5.6,6.86,4.15,5.42,5.24-21,0-21,0S277.7,387,277.7,384.61Z" style="fill: rgb(46, 53, 58); stroke: rgb(46, 53, 58); stroke-linecap: round; stroke-linejoin: round; transform-origin: 288.593px 382.142px;" id="elu6wkuyok42" class="animable"></path><path d="M299.29,386.23c.27.43.28.81-.09,1.09-1.45,1.08-21,0-21,0s-.26-.19-.42-1.09Z" style="fill: rgb(255, 255, 255); stroke: rgb(46, 53, 58); stroke-linecap: round; stroke-linejoin: round; transform-origin: 288.633px 387.015px;" id="eldpww6lew53a" class="animable"></path><path d="M242.28,304.93s-12.1,3.79-16.44,6.86-2,9.58,2.53,13.73,11.2,6.87,16.08,4.7,10.3-7.05,17.53-7.05,13.55,5.61,20,7.95,15-5.24,16.63-11.56-2.44-13.38-12.47-12.65C264.93,308.46,260.47,310,242.28,304.93Z" style="fill: rgb(46, 53, 58); stroke: rgb(46, 53, 58); stroke-linecap: round; stroke-linejoin: round; transform-origin: 261.249px 318.242px;" id="elwzm1u8uze3" class="animable"></path><path d="M229.64,312.15s-6.15-1.8-7.95,4,3.07,38.66,4,45,.72,7.41.72,7.41,7.77,1.26,10.3,2.71,6.51,1.44,6.51,1.44-3.62-23.49-2.89-28.91,3.61-9.21,2.89-14.81-5.6-13-5.6-13" style="fill: rgb(46, 53, 58); stroke: rgb(46, 53, 58); stroke-linecap: round; stroke-linejoin: round; transform-origin: 232.314px 342.298px;" id="el4uo9230sw7s" class="animable"></path><path d="M290.79,312.15s6.14-1.8,7.95,4-3.08,38.66-4,45-.72,7.41-.72,7.41-7.77,1.26-10.3,2.71-6.51,1.44-6.51,1.44,3.62-23.49,2.9-28.91-3.62-9.21-2.9-14.81,5.61-13,5.61-13" style="fill: rgb(46, 53, 58); stroke: rgb(46, 53, 58); stroke-linecap: round; stroke-linejoin: round; transform-origin: 288.117px 342.298px;" id="elgy46yng8gjw" class="animable"></path><path d="M282.38,317.19a56.79,56.79,0,0,0-5,10.69,15.67,15.67,0,0,1,2.58-9.67" style="fill: none; stroke: rgb(255, 255, 255); stroke-linecap: round; stroke-linejoin: round; stroke-width: 0.5px; transform-origin: 279.864px 322.535px;" id="eljqgxvrorew8" class="animable"></path><path d="M286.38,312.83a9.06,9.06,0,0,0-2.08,1.81" style="fill: none; stroke: rgb(255, 255, 255); stroke-linecap: round; stroke-linejoin: round; stroke-width: 0.5px; transform-origin: 285.34px 313.735px;" id="ela51vydocb2" class="animable"></path><path d="M236.91,316.27s6,7.74,6.24,13.33" style="fill: none; stroke: rgb(255, 255, 255); stroke-linecap: round; stroke-linejoin: round; stroke-width: 0.5px; transform-origin: 240.03px 322.935px;" id="eltr277vymhr8" class="animable"></path><path d="M240.78,317.78c1.08,2.58,1.08,4.73,2.37,9.67" style="fill: none; stroke: rgb(255, 255, 255); stroke-linecap: round; stroke-linejoin: round; stroke-width: 0.5px; transform-origin: 241.965px 322.615px;" id="eln473huz13cr" class="animable"></path><line x1="232.16" y1="363.74" x2="223.79" y2="337.35" style="fill: none; stroke: rgb(255, 255, 255); stroke-linecap: round; stroke-linejoin: round; stroke-width: 0.5px; transform-origin: 227.975px 350.545px;" id="elrnw42al3nfi" class="animable"></line><line x1="233.47" y1="367.89" x2="232.63" y2="365.23" style="fill: none; stroke: rgb(255, 255, 255); stroke-linecap: round; stroke-linejoin: round; stroke-width: 0.5px; transform-origin: 233.05px 366.56px;" id="elr4hmvz275f" class="animable"></line><line x1="289.82" y1="362.65" x2="295.19" y2="347.02" style="fill: none; stroke: rgb(255, 255, 255); stroke-linecap: round; stroke-linejoin: round; stroke-width: 0.5px; transform-origin: 292.505px 354.835px;" id="elpl6tgtwmv1f" class="animable"></line><line x1="288.1" y1="367.67" x2="289.09" y2="364.78" style="fill: none; stroke: rgb(255, 255, 255); stroke-linecap: round; stroke-linejoin: round; stroke-width: 0.5px; transform-origin: 288.595px 366.225px;" id="elvgjilol4tvr" class="animable"></line><path d="M245.05,218l2.68,11.6s-3.11-2-3.11.85,1.28,4.38,3,5a6.15,6.15,0,0,0,3.26.14,14.48,14.48,0,0,0,3.39,4.53,13.31,13.31,0,0,0,9.2,3.39c3.25,0,7.5-3.25,8.63-7.07s-2.55-11-3.11-15.85,4.1-4.67,2-8.63-13.44-4.67-20.38-3S245.05,218,245.05,218Z" style="fill: rgb(255, 255, 255); stroke: rgb(46, 53, 58); stroke-linecap: round; stroke-linejoin: round; transform-origin: 258.467px 225.815px;" id="elzfc7pomtbej" class="animable"></path><path d="M267.54,222.35a2.42,2.42,0,0,0-1.84,3.26,6.37,6.37,0,0,0,2.27,3.82s.71,2.12-2.55,1.84" style="fill: none; stroke: rgb(46, 53, 58); stroke-linecap: round; stroke-linejoin: round; transform-origin: 266.728px 226.823px;" id="elj1woxsqgh" class="animable"></path><path d="M261.57,223.37a4.59,4.59,0,0,0-5.13,1.62" style="fill: none; stroke: rgb(46, 53, 58); stroke-linecap: round; stroke-linejoin: round; transform-origin: 259.005px 224.063px;" id="elz4v6lf3n1wq" class="animable"></path><path d="M261.59,227.45c.13.61,0,1.16-.38,1.24s-.73-.35-.87-1,0-1.17.37-1.25S261.45,226.84,261.59,227.45Z" style="fill: rgb(46, 53, 58); transform-origin: 260.963px 227.565px;" id="elxlrw9wi5vcs" class="animable"></path><path d="M268.09,226c.14.61,0,1.17-.37,1.25s-.73-.36-.87-1,0-1.16.37-1.24S268,225.42,268.09,226Z" style="fill: rgb(46, 53, 58); transform-origin: 267.47px 226.13px;" id="ely4lag2b530a" class="animable"></path><line x1="267.26" y1="234.95" x2="265.14" y2="235.23" style="fill: none; stroke: rgb(46, 53, 58); stroke-linecap: round; stroke-linejoin: round; transform-origin: 266.2px 235.09px;" id="elp2z98vhmfh" class="animable"></line><polygon points="250.05 305.83 252.58 308.72 248.61 311.79 246.26 309.8 250.05 305.83" style="fill: rgb(46, 53, 58); stroke: rgb(46, 53, 58); stroke-linecap: round; stroke-linejoin: round; transform-origin: 249.42px 308.81px;" id="eludyx7fp9ms" class="animable"></polygon><path d="M233.43,291.37s1.08-.54,3.61,1.09S251.5,304,250.6,306.19a6.72,6.72,0,0,1-5.43,4c-2.52.36-13.91-6.69-17-8.68s-4-2.89-3.79-3.79-.18-3.43,2-4.52" style="fill: rgb(255, 255, 255); stroke: rgb(46, 53, 58); stroke-linecap: round; stroke-linejoin: round; transform-origin: 237.5px 300.744px;" id="elgvdd8gpftim" class="animable"></path><polygon points="273.18 304.38 269.75 307.09 273.36 311.07 276.43 308.36 273.18 304.38" style="fill: rgb(46, 53, 58); stroke: rgb(46, 53, 58); stroke-linecap: round; stroke-linejoin: round; transform-origin: 273.09px 307.725px;" id="ele08t88b99rs" class="animable"></polygon><path d="M291.79,289.93s-4.15,1.08-6.14,2.89a94,94,0,0,1-7.89,5.84c-1.63,1.18-3.77,2.15-5,3.84-1.62,2.31.1,3.6,1.77,5.26,4.05,4,8.95.52,12.77-1.75s8.08-4.42,11.32-7.41c2.35-2.17,2.89-5.78.18-8" style="fill: rgb(255, 255, 255); stroke: rgb(46, 53, 58); stroke-linecap: round; stroke-linejoin: round; transform-origin: 286.364px 299.759px;" id="el0tn95c0ylbsj" class="animable"></path><path d="M252.58,308.72a17.13,17.13,0,0,1,4.52,2.53c1.26,1.26,3.43,7.95,3.43,9.4s.18,2.89-.9,2.89-1.81-.91-2.35-.91-2.53-1.26-4.34-2.35-3.07-4.51-3.61-6.14-.72-2.35-.72-2.35Z" style="fill: rgb(255, 255, 255); stroke: rgb(46, 53, 58); stroke-linecap: round; stroke-linejoin: round; transform-origin: 254.576px 316.13px;" id="el551c4jl2b1k" class="animable"></path><line x1="256.08" y1="322" x2="253.2" y2="317.96" style="fill: none; stroke: rgb(46, 53, 58); stroke-linecap: round; stroke-linejoin: round; stroke-width: 0.5px; transform-origin: 254.64px 319.98px;" id="elggxskx8wzts" class="animable"></line><line x1="258.05" y1="322.92" x2="255.28" y2="317.15" style="fill: none; stroke: rgb(46, 53, 58); stroke-linecap: round; stroke-linejoin: round; stroke-width: 0.5px; transform-origin: 256.665px 320.035px;" id="elvmsr5ib8h5" class="animable"></line><line x1="260.01" y1="323.04" x2="257.47" y2="316.34" style="fill: none; stroke: rgb(46, 53, 58); stroke-linecap: round; stroke-linejoin: round; stroke-width: 0.5px; transform-origin: 258.74px 319.69px;" id="elife6bhxr3qf" class="animable"></line><path d="M269.75,307.09a53.65,53.65,0,0,0-4.52,3.62c-1.26,1.26-3.43,8-3.43,9.39s-.18,2.89.9,2.89,1.81-.9,2.35-.9,2.53-1.26,4.34-2.35,3.07-4.52,3.61-6.14a5.48,5.48,0,0,0,.36-2.53Z" style="fill: rgb(255, 255, 255); stroke: rgb(46, 53, 58); stroke-linecap: round; stroke-linejoin: round; transform-origin: 267.586px 315.04px;" id="elwjdsjpog4g" class="animable"></path><line x1="262.7" y1="322.99" x2="265.32" y2="316.46" style="fill: none; stroke: rgb(46, 53, 58); stroke-linecap: round; stroke-linejoin: round; stroke-width: 0.5px; transform-origin: 264.01px 319.725px;" id="elqqplzr3aewq" class="animable"></line><line x1="264.63" y1="322.23" x2="267.86" y2="316.23" style="fill: none; stroke: rgb(46, 53, 58); stroke-linecap: round; stroke-linejoin: round; stroke-width: 0.5px; transform-origin: 266.245px 319.23px;" id="elqo5u2p7pfy9" class="animable"></line><line x1="267.51" y1="320.84" x2="269.7" y2="316.69" style="fill: none; stroke: rgb(46, 53, 58); stroke-linecap: round; stroke-linejoin: round; stroke-width: 0.5px; transform-origin: 268.605px 318.765px;" id="el2d72ck65lwl" class="animable"></line><path d="M270.94,211.88c-2.12-4-13.44-4.67-20.38-3s-5.51,9.06-5.51,9.06l2.55,11,.7.87s1,.85,1.42-.14-1.42-3.54-.71-4.53,3.54,0,2.69-3.39-.85-5.52,3.11-6.94,8.77-2,10.89-.42,3.26,6.08,3.26,6.08C268.39,215.7,273.06,215.84,270.94,211.88Z" style="fill: rgb(46, 53, 58); stroke: rgb(46, 53, 58); stroke-linecap: round; stroke-linejoin: round; transform-origin: 258.212px 219.088px;" id="elqf9obb86xu" class="animable"></path><path d="M246.07,217.19a11.94,11.94,0,0,0,3.74,0c2-.33,2.45-4.43,9.19-5.4s6.7,2.64,6.7,2.64,3.68-3.73,2.16-4.91-12.3-.91-16.86,2.91" style="fill: none; stroke: rgb(255, 255, 255); stroke-linecap: round; stroke-linejoin: round; stroke-width: 0.5px; transform-origin: 257.149px 213.119px;" id="el4ra5ocr961" class="animable"></path><path d="M311.28,319.15A14,14,0,0,1,310,320.5" style="fill: none; stroke: rgb(46, 53, 58); stroke-linecap: round; stroke-linejoin: round; stroke-width: 0.5px; transform-origin: 310.64px 319.825px;" id="elb1slu0mhkxi" class="animable"></path><path d="M300.83,306.39s12.06,8.18,11.86,10a3.06,3.06,0,0,1-.25.89" style="fill: none; stroke: rgb(46, 53, 58); stroke-linecap: round; stroke-linejoin: round; stroke-width: 0.5px; transform-origin: 306.761px 311.835px;" id="elsuwm4ibrwg" class="animable"></path></g><defs>     <filter id="active" height="200%">         <feMorphology in="SourceAlpha" result="DILATED" operator="dilate" radius="2"></feMorphology>                <feFlood flood-color="#32DFEC" flood-opacity="1" result="PINK"></feFlood>        <feComposite in="PINK" in2="DILATED" operator="in" result="OUTLINE"></feComposite>        <feMerge>            <feMergeNode in="OUTLINE"></feMergeNode>            <feMergeNode in="SourceGraphic"></feMergeNode>        </feMerge>    </filter>    <filter id="hover" height="200%">        <feMorphology in="SourceAlpha" result="DILATED" operator="dilate" radius="2"></feMorphology>                <feFlood flood-color="#ff0000" flood-opacity="0.5" result="PINK"></feFlood>        <feComposite in="PINK" in2="DILATED" operator="in" result="OUTLINE"></feComposite>        <feMerge>            <feMergeNode in="OUTLINE"></feMergeNode>            <feMergeNode in="SourceGraphic"></feMergeNode>        </feMerge>            <feColorMatrix type="matrix" values="0   0   0   0   0                0   1   0   0   0                0   0   0   0   0                0   0   0   1   0 "></feColorMatrix>    </filter></defs></svg>